Run: headless pygame with SDL's dummy video driver; simulated clock (each Clock.tick advances the game by its frame time, no real sleeping); random seed 0; keys injected as events and as key.get_pressed() state; no mouse input.
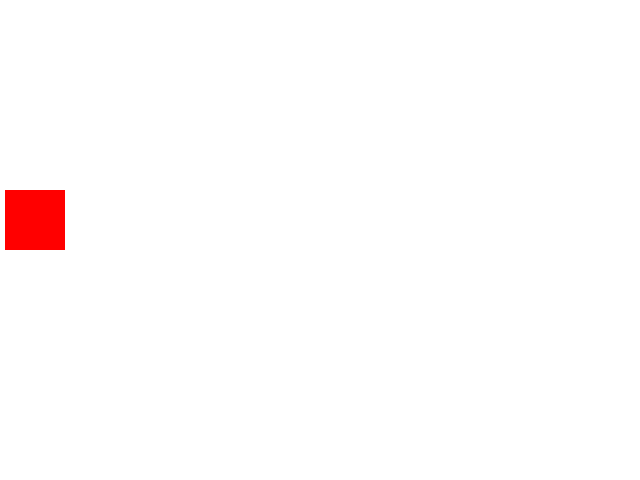
Frame 1 of 4 · flips 1–60 · no input
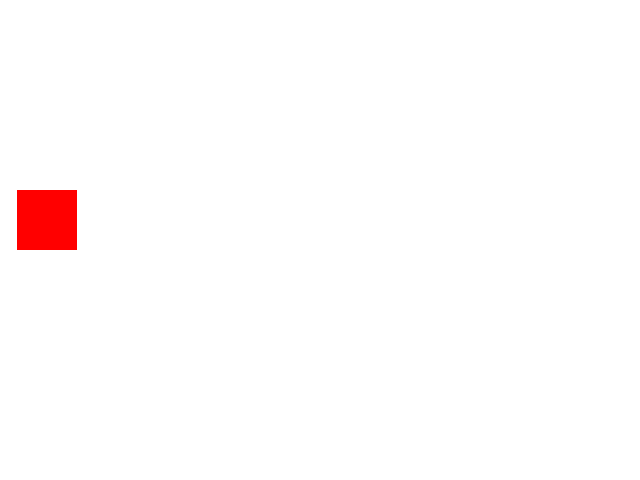
Frame 2 of 4 · flips 61–180 · tapped SPACE, RETURN · held RIGHT (→), D
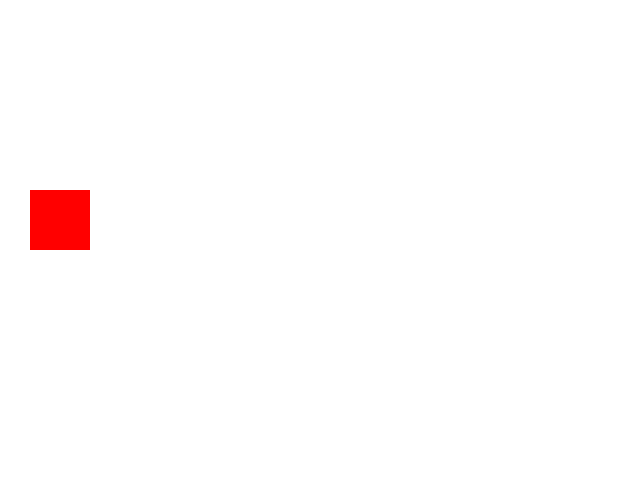
Frame 3 of 4 · flips 181–300 · held DOWN (↓), S
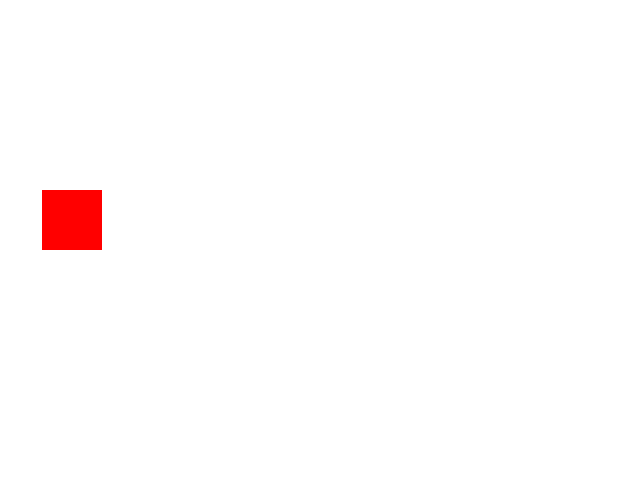
Frame 4 of 4 · flips 301–420 · held LEFT (←), A, UP (↑), W

The pygame program that drew these frames:

import pygame

pygame.init()

window_size = window_width, window_height = 640, 480
window = pygame.display.set_mode(window_size, pygame.RESIZABLE)

pygame.display.set_caption('FOR3G3U')

WHITE = (255, 255, 255)
BLACK = (0, 0, 0)
RED = (255, 0, 0)
GREEN = (0, 255, 0)
BLUE = (0, 0, 255)

# lets put the x-position of the rectangle in a variable.
x_position = 0

window.fill(WHITE)

running = True

while running:
    for event in pygame.event.get():
        if event.type == pygame.QUIT:
            running = False

    # Each time the game loop runs the value in the x_position variable is increased.
    # This "moves" the red rect to the right.
    # The second way to slow down may not always be the appropriate way
    # but it is a thing worth knowing so you can make your own decisions.
    # This method is simply to take "smaller steps" when updating the x_position variable.
    # Note:  This does NOT slow down the whole program only the "movement" of the red rectangle.
    x_position += 0.1

    pygame.draw.rect(window, RED, pygame.Rect(x_position, 190, 60, 60))
    pygame.display.update()

    # Try to comment this out and see what happens :-)
    window.fill(WHITE)

pygame.quit()
